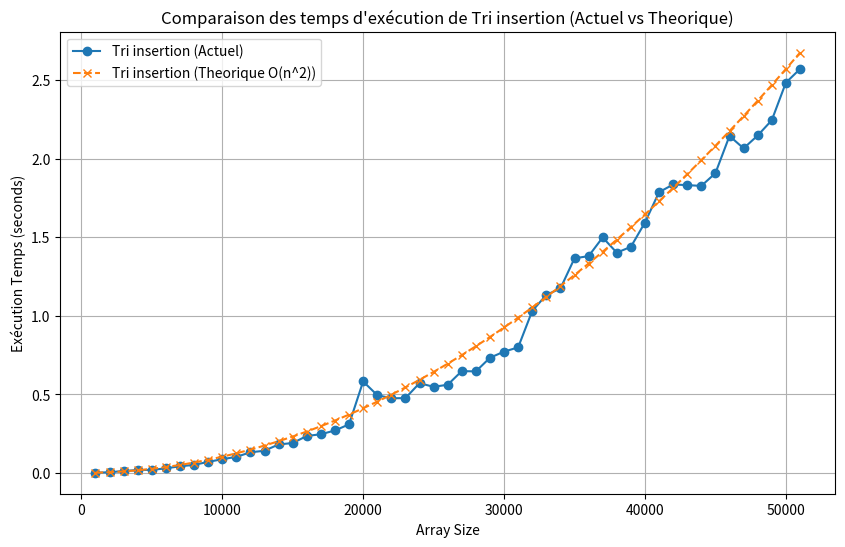

The matplotlib source for this figure:
import matplotlib.pyplot as plt

# Data de programme compareTri.c
insertion_sort_times = [
    0.001000, 0.004000, 0.012000, 0.018000, 0.019000, 0.029000, 0.042000, 0.051000, 0.070000, 0.087000, 0.102000, 0.131000, 0.141000, 0.181000, 0.190000, 0.235000, 0.246000, 0.270000, 0.309000, 0.582000, 0.495000, 0.475000, 0.476000, 0.571000, 0.548000, 0.561000, 0.648000, 0.646000, 0.733000, 0.772000, 0.799000, 1.031000, 1.133000, 1.174000, 1.366000, 1.380000, 1.499000, 1.402000, 1.439000, 1.594000, 1.787000, 1.836000, 1.832000, 1.827000, 1.908000, 2.145000, 2.066000, 2.148000, 2.245000, 2.484000, 2.571000
]

# X-axis values (array sizes)
array_sizes = [i * 1000 for i in range(1, 52)]

# Calculate theoretical times for Insertion Sort (O(n^2))
C = 1.02840000E-9
theoretical_times = [C * size**2 for size in array_sizes]
# plot
plt.figure(figsize=(10, 6))
plt.plot(array_sizes, insertion_sort_times, label='Tri insertion (Actuel)', marker='o', linestyle='-')
plt.plot(array_sizes, theoretical_times, label='Tri insertion (Theorique O(n^2))', linestyle='--', marker='x')
plt.title('Comparaison des temps d\'exécution de Tri insertion (Actuel vs Theorique)')
plt.xlabel('Array Size')
plt.ylabel('Exécution Temps (seconds)')
plt.legend()
plt.grid(True)

# Show the plot
plt.show()